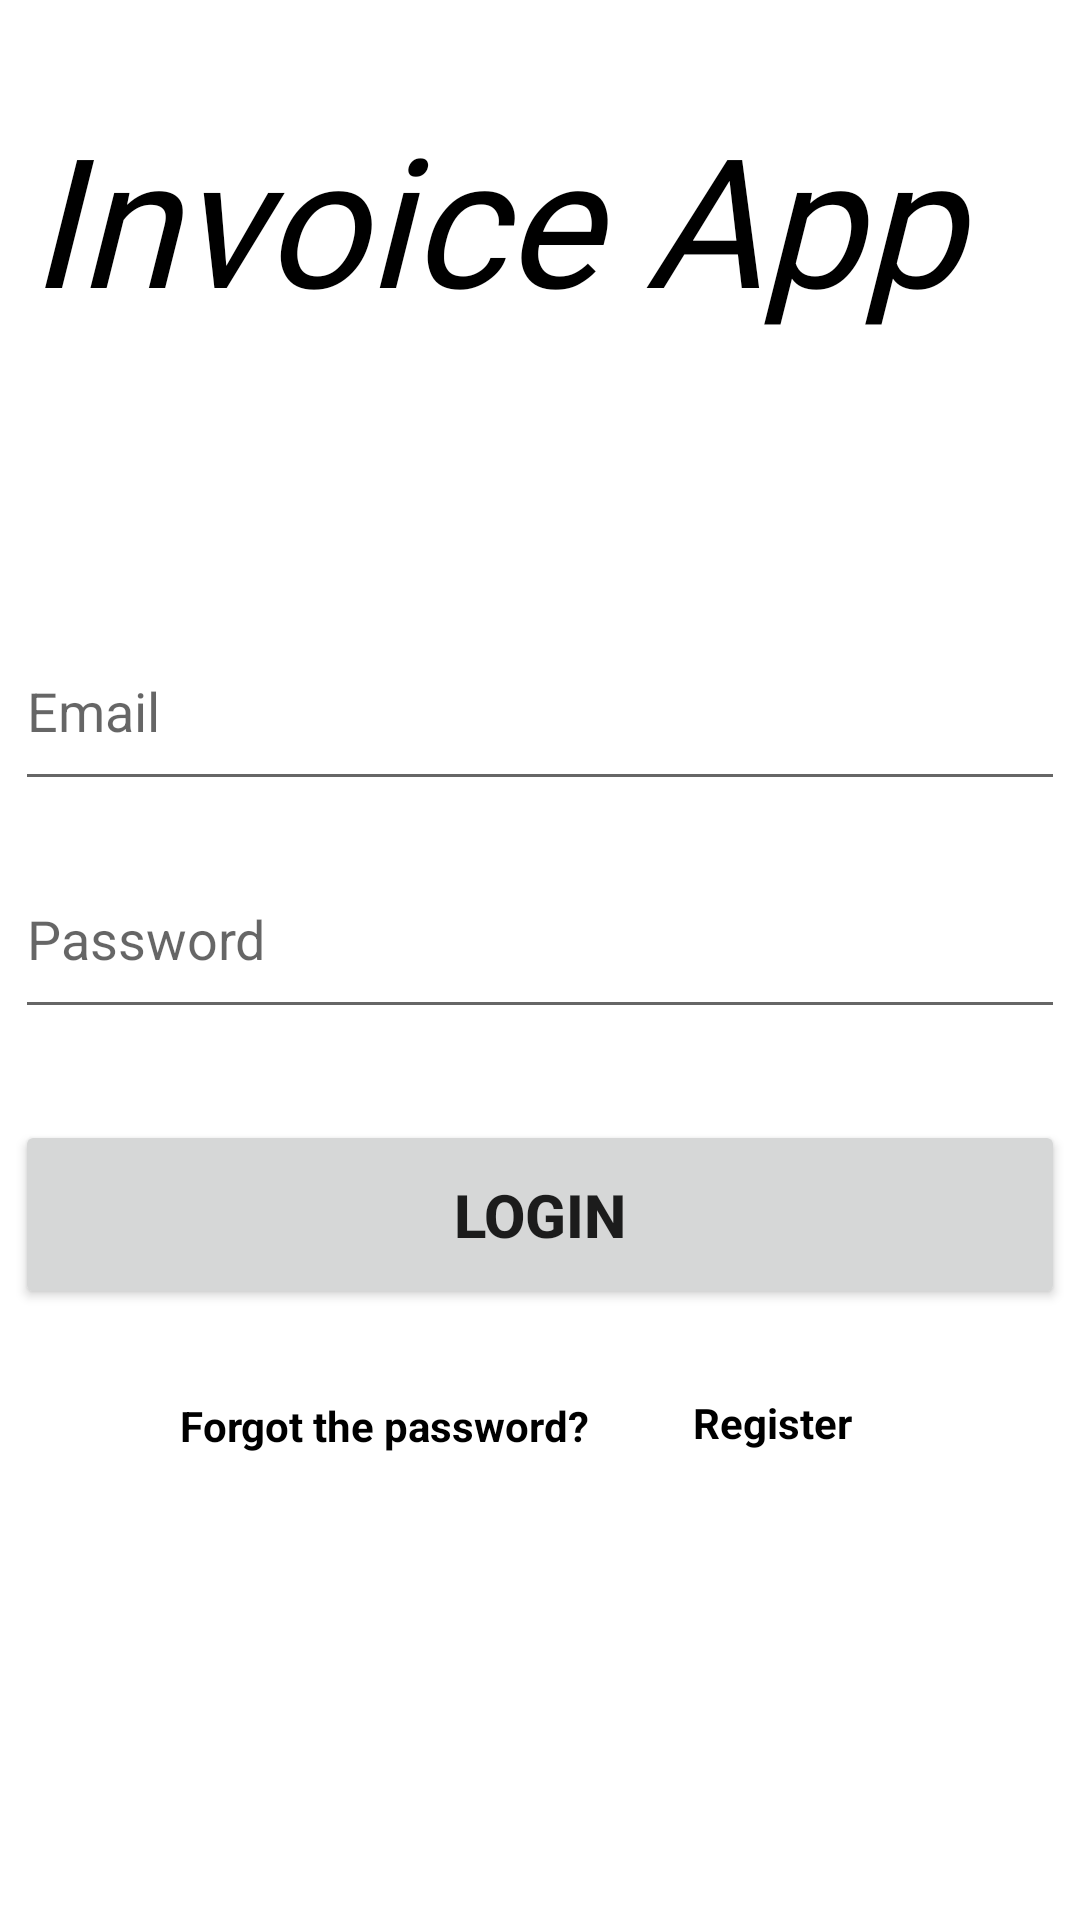

This screen was rendered from an Android layout file. Write that file and the resources it references.
<!-- AndroidManifest.xml: application theme Theme.InvoiceApplication2 -->
<!-- res/layout/activity_main.xml -->
<?xml version="1.0" encoding="utf-8"?>
<androidx.constraintlayout.widget.ConstraintLayout xmlns:android="http://schemas.android.com/apk/res/android"
    xmlns:app="http://schemas.android.com/apk/res-auto"
    xmlns:tools="http://schemas.android.com/tools"
    android:layout_width="match_parent"
    android:layout_height="match_parent"
    tools:context=".MainActivity">


    <TextView
        android:id="@+id/tv_main"
        android:layout_width="341dp"
        android:layout_height="90dp"
        android:fontFamily="@font/baloo"
        android:textColor="@color/black"
        android:text="@string/invoice_app"
        android:textSize="60sp"
        android:textStyle="italic"
        app:layout_constraintBottom_toBottomOf="parent"
        app:layout_constraintEnd_toEndOf="parent"
        app:layout_constraintLeft_toLeftOf="parent"
        app:layout_constraintRight_toRightOf="parent"
        app:layout_constraintStart_toStartOf="parent"
        app:layout_constraintTop_toTopOf="parent"
        app:layout_constraintVertical_bias="0.059" />

    <EditText
        android:id="@+id/et_email"
        android:layout_width="350dp"
        android:layout_height="63dp"
        android:layout_marginTop="204dp"
        android:ems="10"
        android:hint="@string/email"
        android:inputType="textEmailAddress"
        app:layout_constraintEnd_toEndOf="parent"
        app:layout_constraintStart_toStartOf="parent"
        app:layout_constraintTop_toTopOf="parent"
        android:importantForAutofill="no" />


    <EditText
        android:id="@+id/et_pass"
        android:layout_width="350dp"
        android:layout_height="63dp"
        android:ems="10"
        android:hint="@string/password"
        android:inputType="textPassword"
        app:layout_constraintBottom_toBottomOf="parent"
        app:layout_constraintEnd_toEndOf="parent"
        app:layout_constraintStart_toStartOf="parent"
        app:layout_constraintTop_toTopOf="@+id/et_email"
        app:layout_constraintVertical_bias="0.204"
        android:importantForAutofill="no" />

    <Button
        android:id="@+id/btn_sign"
        android:layout_width="350dp"
        android:layout_height="63dp"
        android:text="@string/login"
        android:textSize="20sp"
        android:textStyle="bold"
        app:layout_constraintBottom_toBottomOf="parent"
        app:layout_constraintEnd_toEndOf="parent"
        app:layout_constraintStart_toStartOf="parent"
        app:layout_constraintTop_toBottomOf="@+id/et_email"
        app:layout_constraintVertical_bias="0.343" />

    <TextView
        android:id="@+id/tv_fp"
        android:layout_width="wrap_content"
        android:layout_height="wrap_content"
        android:layout_marginStart="60dp"
        android:text="@string/forgot_the_password"
        android:textStyle="bold"
        android:textColor="@color/black"
        app:layout_constraintBottom_toBottomOf="parent"
        app:layout_constraintStart_toStartOf="parent"
        app:layout_constraintTop_toTopOf="parent"
        app:layout_constraintVertical_bias="0.75" />

    <TextView
        android:id="@+id/tv_reg"
        android:layout_width="wrap_content"
        android:layout_height="wrap_content"
        android:layout_marginEnd="76dp"
        android:text="@string/register"
        android:textColor="@color/black"
        android:textStyle="bold"
        app:layout_constraintBottom_toBottomOf="parent"
        app:layout_constraintEnd_toEndOf="parent"
        app:layout_constraintHorizontal_bias="1.0"
        app:layout_constraintStart_toEndOf="@+id/tv_fp"
        app:layout_constraintTop_toTopOf="parent"
        app:layout_constraintVertical_bias="0.748" />

    <ProgressBar
        android:id="@+id/progressBar"
        style="?android:attr/progressBarStyle"
        android:layout_width="wrap_content"
        android:layout_height="wrap_content"
        android:visibility="gone"
        app:layout_constraintBottom_toBottomOf="parent"
        app:layout_constraintEnd_toEndOf="parent"
        app:layout_constraintStart_toStartOf="parent"
        app:layout_constraintTop_toTopOf="parent" />


</androidx.constraintlayout.widget.ConstraintLayout>
<!-- resources referenced by this layout -->
<resources>
  <string name="email">Email</string>
  <string name="forgot_the_password">Forgot the password?</string>
  <string name="invoice_app">Invoice App</string>
  <string name="login">Login</string>
  <string name="password">Password</string>
  <string name="register">Register</string>
  <style name="Theme.InvoiceApplication2" parent="Theme.MaterialComponents.DayNight.NoActionBar">
          
          <item name="colorPrimary">#0483D7</item>
          <item name="colorPrimaryVariant">#0483D7</item>
          <item name="colorOnPrimary">@color/white</item>
          
          <item name="colorSecondary">#0483D7</item>
          <item name="colorSecondaryVariant">#0483D7</item>
          <item name="colorOnSecondary">@color/black</item>
          
          <item name="android:statusBarColor" tools:targetApi="l">?attr/colorPrimaryVariant</item>
          
      </style>
  <!-- not gathered from this repository: default colours our renderer supplied (Android Studio template values) -->
  <color name="black">#FF000000</color>
  <color name="white">#FFFFFFFF</color>
</resources>
